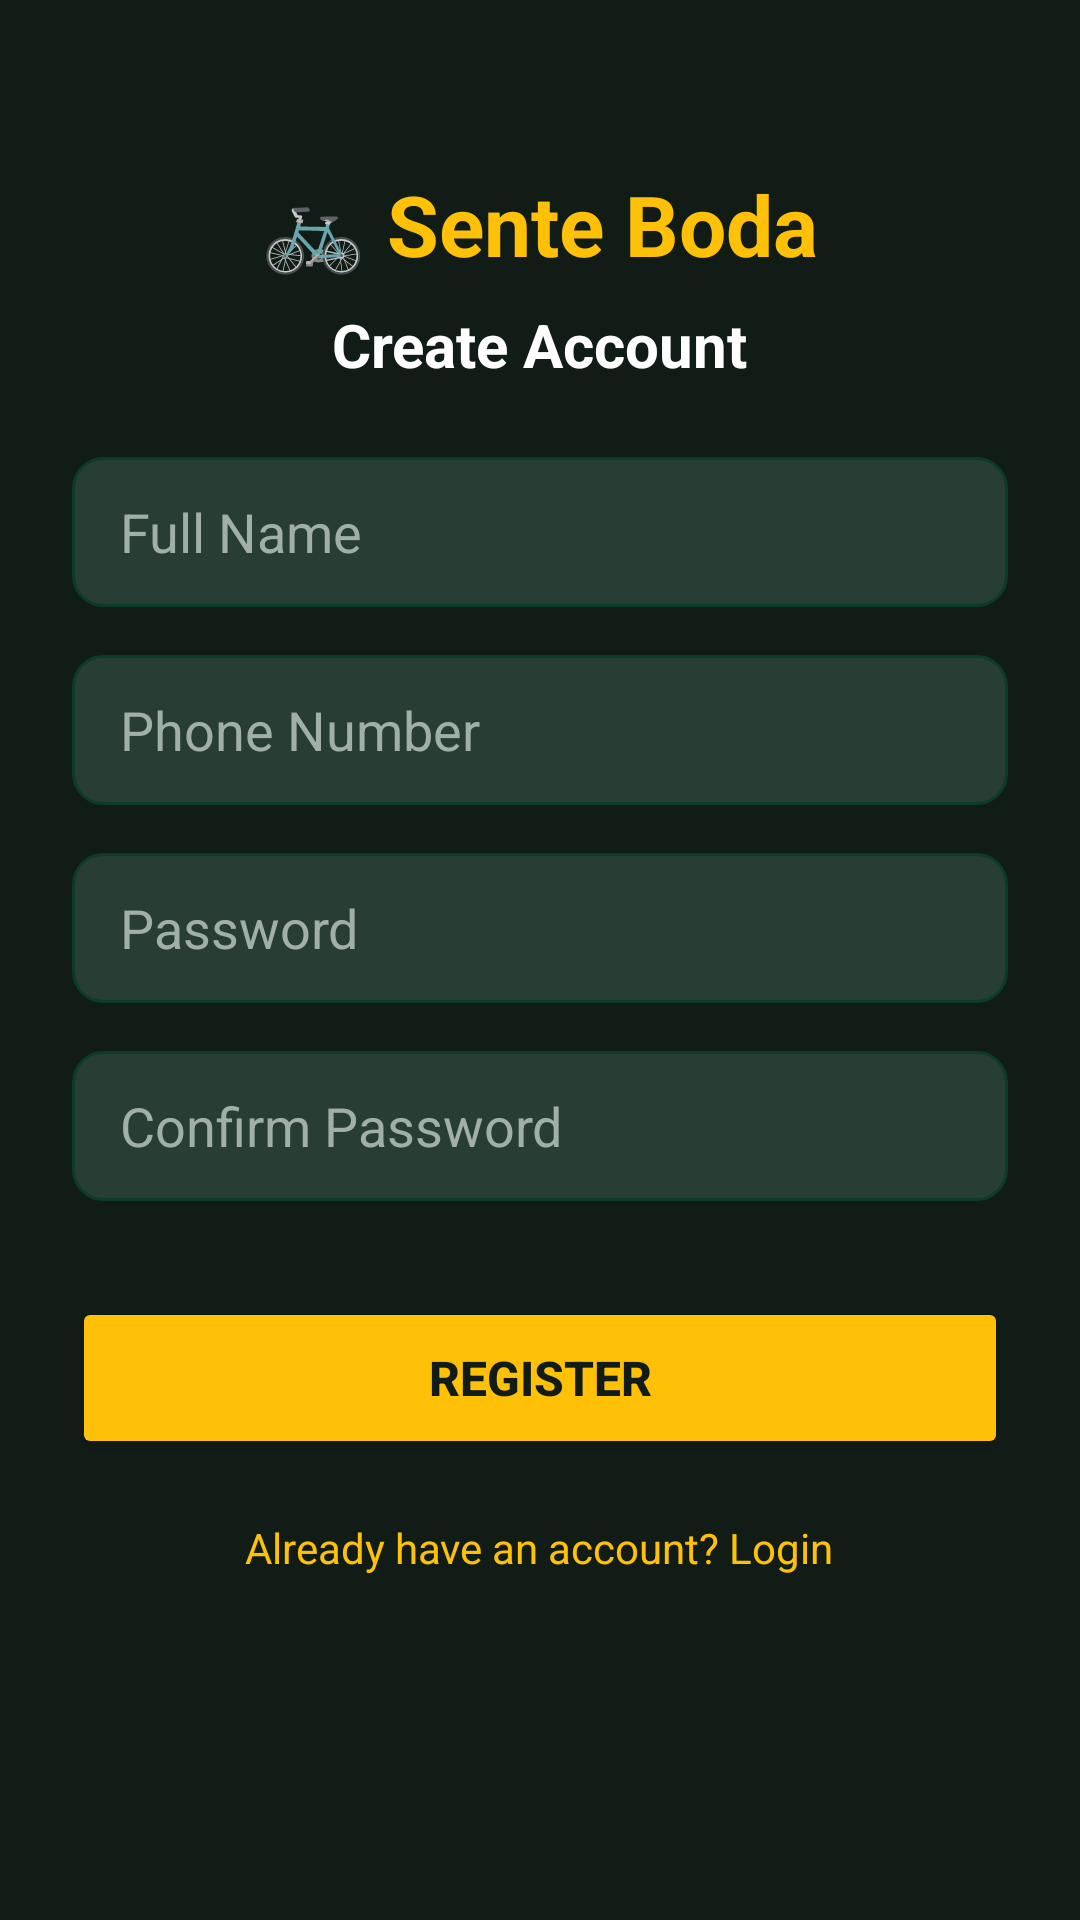

Layout XML and referenced resources for this Android screen:
<!-- AndroidManifest.xml: activity theme Theme.SenteBoda.NoActionBar -->
<!-- res/layout/activity_register.xml -->
<?xml version="1.0" encoding="utf-8"?>
<ScrollView xmlns:android="http://schemas.android.com/apk/res/android"
    android:layout_width="match_parent"
    android:layout_height="match_parent"
    android:background="@color/bg_dark"
    android:fillViewport="true">

    <LinearLayout
        android:layout_width="match_parent"
        android:layout_height="wrap_content"
        android:gravity="center_horizontal"
        android:orientation="vertical"
        android:padding="24dp">

        <TextView
            android:layout_width="wrap_content"
            android:layout_height="wrap_content"
            android:layout_marginTop="32dp"
            android:text="🚲 Sente Boda"
            android:textColor="@color/boda_yellow"
            android:textSize="28sp"
            android:textStyle="bold" />

        <TextView
            android:layout_width="wrap_content"
            android:layout_height="wrap_content"
            android:layout_marginTop="8dp"
            android:text="@string/register_title"
            android:textColor="@color/text_white"
            android:textSize="20sp"
            android:textStyle="bold" />

        <EditText
            android:id="@+id/etFullName"
            android:layout_width="match_parent"
            android:layout_height="50dp"
            android:layout_marginTop="24dp"
            android:background="@drawable/bg_input"
            android:hint="@string/full_name"
            android:inputType="textPersonName"
            android:paddingHorizontal="16dp"
            android:textColor="@color/text_white"
            android:textColorHint="@color/text_gray" />

        <EditText
            android:id="@+id/etPhone"
            android:layout_width="match_parent"
            android:layout_height="50dp"
            android:layout_marginTop="16dp"
            android:background="@drawable/bg_input"
            android:hint="@string/phone_number"
            android:inputType="phone"
            android:paddingHorizontal="16dp"
            android:textColor="@color/text_white"
            android:textColorHint="@color/text_gray" />

        <EditText
            android:id="@+id/etPassword"
            android:layout_width="match_parent"
            android:layout_height="50dp"
            android:layout_marginTop="16dp"
            android:background="@drawable/bg_input"
            android:hint="@string/password"
            android:inputType="textPassword"
            android:paddingHorizontal="16dp"
            android:textColor="@color/text_white"
            android:textColorHint="@color/text_gray" />

        <EditText
            android:id="@+id/etConfirmPassword"
            android:layout_width="match_parent"
            android:layout_height="50dp"
            android:layout_marginTop="16dp"
            android:background="@drawable/bg_input"
            android:hint="@string/confirm_password"
            android:inputType="textPassword"
            android:paddingHorizontal="16dp"
            android:textColor="@color/text_white"
            android:textColorHint="@color/text_gray" />

        <Button
            android:id="@+id/btnRegister"
            android:layout_width="match_parent"
            android:layout_height="54dp"
            android:layout_marginTop="32dp"
            android:backgroundTint="@color/boda_yellow"
            android:text="@string/btn_register"
            android:textColor="@color/text_dark"
            android:textSize="16sp"
            android:textStyle="bold" />

        <TextView
            android:id="@+id/tvLoginLink"
            android:layout_width="wrap_content"
            android:layout_height="wrap_content"
            android:layout_marginTop="20dp"
            android:text="@string/already_have_account"
            android:textColor="@color/boda_yellow"
            android:textSize="14sp" />

    </LinearLayout>
</ScrollView>
<!-- resources referenced by this layout -->
<resources>
  <color name="bg_dark">#121C17</color>
  <color name="boda_yellow">#FFC107</color>
  <color name="text_dark">#121C17</color>
  <color name="text_gray">#A0B0A8</color>
  <color name="text_white">#FFFFFF</color>
  <!-- drawable bg_input (drawable) -->
  <?xml version="1.0" encoding="utf-8"?>
  <shape xmlns:android="http://schemas.android.com/apk/res/android">
      <solid android:color="@color/bg_input"/>
      <corners android:radius="10dp"/>
      <stroke android:width="1dp" android:color="@color/primary_dark_green"/>
  </shape>
  <string name="already_have_account">Already have an account? Login</string>
  <string name="btn_register">REGISTER</string>
  <string name="confirm_password">Confirm Password</string>
  <string name="full_name">Full Name</string>
  <string name="password">Password</string>
  <string name="phone_number">Phone Number</string>
  <string name="register_title">Create Account</string>
  <style name="Theme.SenteBoda.NoActionBar" parent="Theme.SenteBoda">
          <item name="windowActionBar">false</item>
          <item name="windowNoTitle">true</item>
          <item name="android:statusBarColor">@color/primary_dark_green_variant</item>
      </style>
  <color name="bg_input">#283D33</color>
  <color name="primary_dark_green">#0B3C26</color>
  <style name="Theme.SenteBoda" parent="Theme.MaterialComponents.DayNight.DarkActionBar">
          
          <item name="colorPrimary">@color/boda_yellow</item>
          <item name="colorPrimaryVariant">@color/boda_yellow_dark</item>
          <item name="colorOnPrimary">@color/text_dark</item>
          
          <item name="colorSecondary">@color/income_green</item>
          <item name="colorOnSecondary">@color/text_white</item>
          
          <item name="android:windowBackground">@color/bg_dark</item>
      </style>
  <color name="primary_dark_green_variant">#062417</color>
  <color name="boda_yellow_dark">#FFA000</color>
  <color name="income_green">#2ECC71</color>
</resources>
